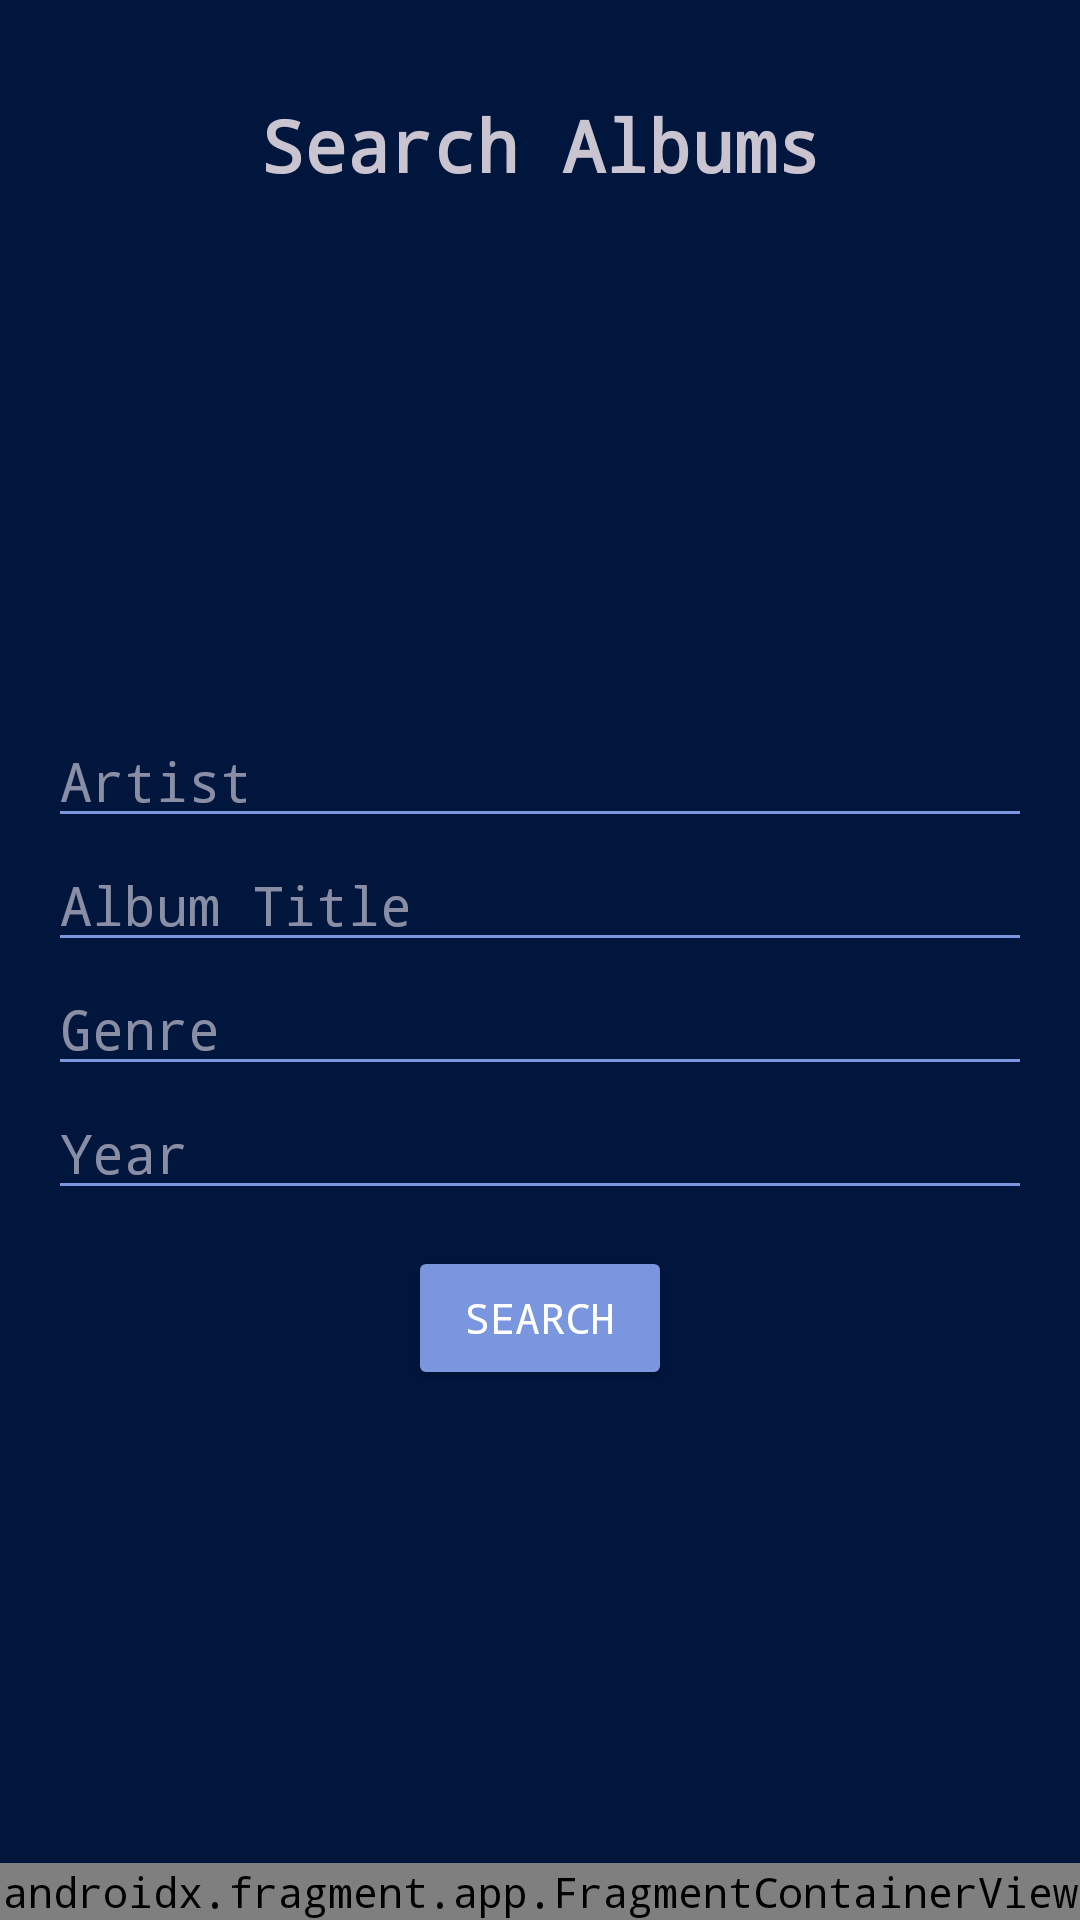

Here is an Android app screen rendered from its layout file. Give the layout XML and the strings, colors and styles it references.
<!-- AndroidManifest.xml: application theme Theme.Dissonance -->
<!-- res/layout/fragment_search.xml -->
<?xml version="1.0" encoding="utf-8"?>
<androidx.constraintlayout.widget.ConstraintLayout xmlns:android="http://schemas.android.com/apk/res/android"
    xmlns:tools="http://schemas.android.com/tools"
    xmlns:app="http://schemas.android.com/apk/res-auto"
    android:id="@+id/searchLayout"
    android:layout_width="match_parent"
    android:layout_height="match_parent"
    android:paddingTop="32dp"
    tools:context=".fragments.SearchFragment">

    <TextView
        android:id="@+id/searchTitle"
        android:layout_width="wrap_content"
        android:layout_height="wrap_content"
        android:text="Search Albums"
        android:textSize="24sp"
        android:textStyle="bold"
        app:layout_constraintTop_toTopOf="parent"
        app:layout_constraintStart_toStartOf="parent"
        app:layout_constraintEnd_toEndOf="parent" />

    <LinearLayout
        android:id="@+id/inputFieldsContainer"
        android:layout_width="0dp"
        android:layout_height="wrap_content"
        android:orientation="vertical"
        app:layout_constraintTop_toBottomOf="@id/searchTitle"
        app:layout_constraintBottom_toTopOf="@id/navbar_fragment_container"
        app:layout_constraintStart_toStartOf="parent"
        app:layout_constraintEnd_toEndOf="parent"
        app:layout_constraintVertical_bias="0.5"
        android:layout_marginTop="16dp"
        android:layout_marginStart="16dp"
        android:layout_marginEnd="16dp">

        <EditText
            android:id="@+id/artistInput"
            android:layout_width="match_parent"
            android:layout_height="wrap_content"
            android:hint="@string/artist"
            android:inputType="textPersonName" />

        <EditText
            android:id="@+id/titleInput"
            android:layout_width="match_parent"
            android:layout_height="wrap_content"
            android:hint="@string/album_title"
            android:inputType="text" />

        <EditText
            android:id="@+id/genreInput"
            android:layout_width="match_parent"
            android:layout_height="wrap_content"
            android:hint="@string/genre"
            android:inputType="text" />

        <EditText
            android:id="@+id/yearInput"
            android:layout_width="match_parent"
            android:layout_height="wrap_content"
            android:hint="@string/year"
            android:inputType="number" />

        <Button
            android:id="@+id/searchButton"
            android:layout_width="wrap_content"
            android:layout_height="wrap_content"
            android:text="Search"
            android:textColor="@android:color/white"
            android:layout_gravity="center_horizontal"
            android:layout_marginTop="12dp" />
    </LinearLayout>

    <androidx.fragment.app.FragmentContainerView
        android:id="@+id/navbar_fragment_container"
        android:name="com.dissonance.app.fragments.NavbarFragment"
        android:layout_width="match_parent"
        android:layout_height="wrap_content"
        app:layout_constraintBottom_toBottomOf="parent"
        app:layout_constraintStart_toStartOf="parent"
        app:layout_constraintEnd_toEndOf="parent" />

</androidx.constraintlayout.widget.ConstraintLayout>
<!-- resources referenced by this layout -->
<resources>
  <string name="album_title">Album Title</string>
  <string name="artist">Artist</string>
  <string name="genre">Genre</string>
  <string name="year">Year</string>
  <style name="Theme.Dissonance" parent="Theme.Material3.Dark.NoActionBar">
          
          <item name="android:fontFamily">monospace</item>
  
          
          <item name="colorPrimary">@color/primary</item>
          <item name="colorPrimaryContainer">@color/tertiary</item>
          <item name="colorSecondary">@color/secondary</item>
  
          
          <item name="android:colorBackground">@color/background</item>
          <item name="colorSurface">@color/background</item>
  
          
          <item name="android:textColorPrimary">@color/text</item>
          <item name="android:textColorSecondary">@color/secondary</item>
  
          
          <item name="android:statusBarColor">@color/primary</item>
          <item name="android:navigationBarColor">@color/primary</item>
  
          
          <item name="colorButtonNormal">@color/secondary</item>
          <item name="android:colorControlHighlight">@color/ui_selection</item>
          <item name="android:colorAccent">@color/tertiary</item>
      </style>
  <color name="primary">#274479</color>
  <color name="tertiary">#556B9D</color>
  <color name="secondary">#7996DE</color>
  <color name="background">#00163D</color>
  <color name="text">#F5F5F5</color>
  <color name="ui_selection">#4DB1F9</color>
</resources>
